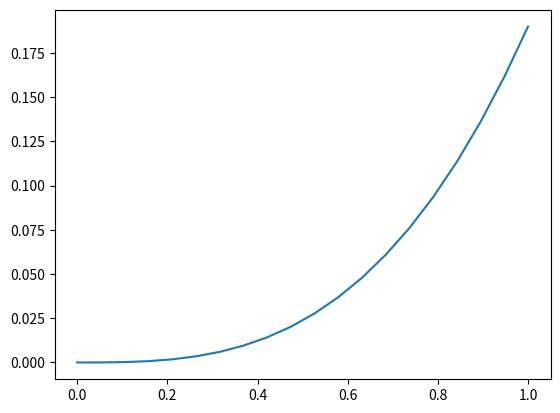

Here is the Python script that generated this plot: (Note: this script raises an exception after producing the figure.)
import numpy as np
import math
from matplotlib import pyplot as plt
import sys
import argparse

datas = [
    ["W", "W", "W"],
    ["W", "W", "W", "L"],
    ["L", "W", "W", "L", "W", "W", "W"],
]


def get_pgrid(grid_type, grid):
    if grid_type == "uniform":
        p_grid = [1 / len(grid)] * len(grid)
    elif grid_type == "step":
        raw_p_grid = [0 if lam < 0.5 else 1 for lam in grid]
        grid_norm = np.sum(raw_p_grid)
        p_grid = [p / grid_norm for p in raw_p_grid]

    return p_grid


def binomial(n, k, p):
    comb = math.factorial(n) / (math.factorial(k) * math.factorial(n - k))
    return comb * p ** k * (1 - p) ** (n - k)


def get_posterior(WLs, p_grid, grid):
    nW = WLs.count("W")
    nL = WLs.count("L")
    likelihoods = [binomial(nW + nL, nW, p) for p in grid]
    raw_posterior = [
        likelihood * p for (likelihood, p) in zip(likelihoods, p_grid)
    ]
    norm = np.sum(raw_posterior)
    posterior = [p / norm for p in raw_posterior]
    return posterior, nW, nL


def main(args):

    parser = argparse.ArgumentParser(
        description="Computer posterior distributions for globe tossing model"
    )

    parser.add_argument(
        "-n", "--grid_number", dest="n_grid", default=20, type=int
    )
    parser.add_argument(
        "-t", "--grid_type", dest="grid_type", default="uniform"
    )

    inputs = parser.parse_args(args)

    grid = np.linspace(0, 1, inputs.n_grid)
    p_grid = get_pgrid(inputs.grid_type, grid)

    for data in datas:
        fig, ax = plt.subplots()
        posterior, nW, nL = get_posterior(data, p_grid, grid)
        plt.plot(grid, posterior)
        plt.savefig(
            "figures/gridType="
            + inputs.grid_type
            + "_numGrid="
            + str(inputs.n_grid)
            + "_nW="
            + str(nW)
            + "_nL="
            + str(nL)
            + ".png"
        )


if __name__ == "__main__":
    sys.exit(main(sys.argv[1:]))
